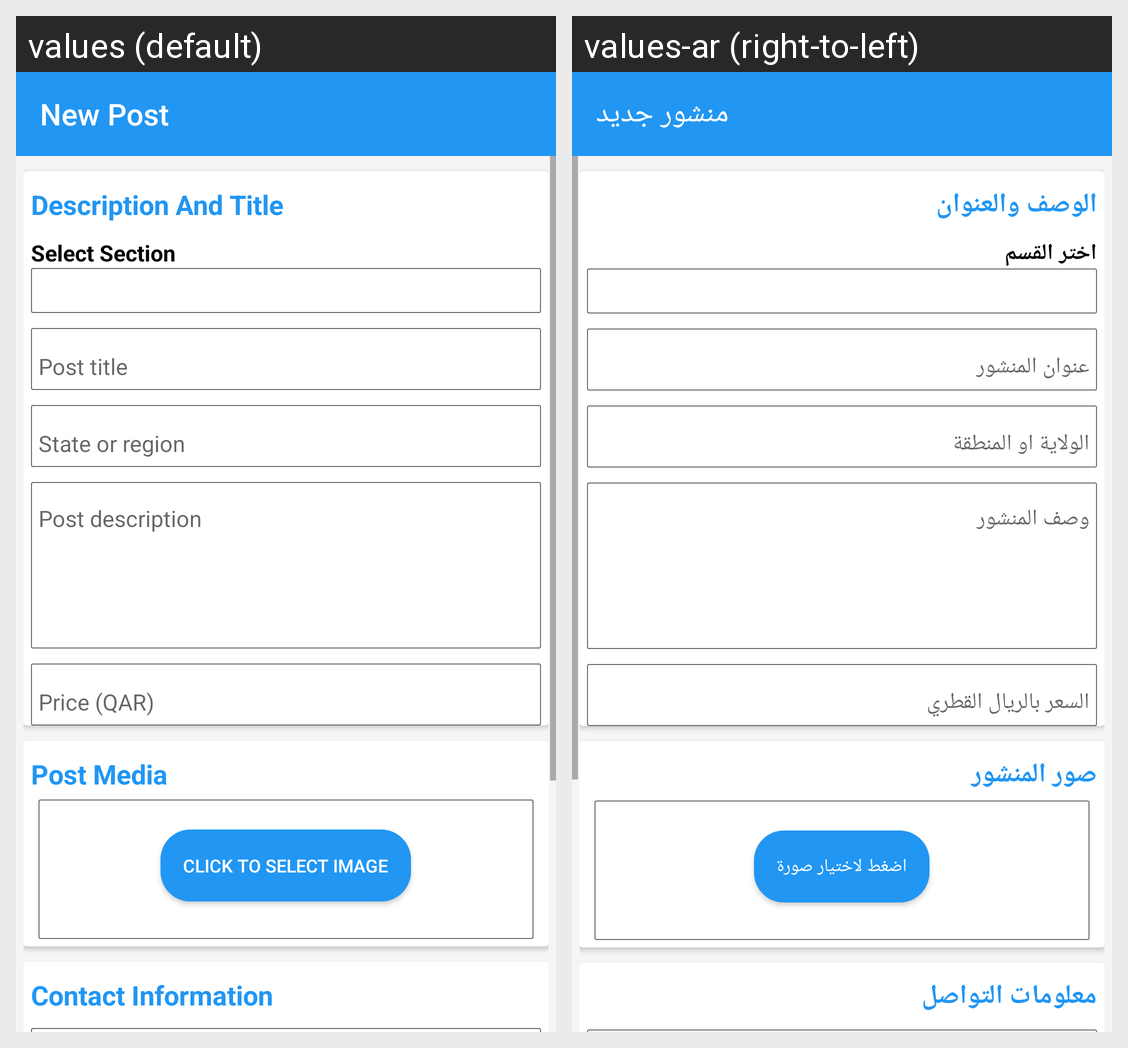

For this localized Android screen grid, give each drawn string resource with its value in every locale shown.
Android screen res/layout/new_post.xml rendered under 2 locales, left to right: values (default), values-ar (right-to-left). Device: Nexus 5 (rendered at 1080×1920; each locale shown at half size, 540×960, under a caption strip naming it); theme AppTheme.
Strings drawn on this screen, with the default value and each locale's value (text and hints the layout hard-codes, and strings that could not be matched under every locale, appear in the picture but are not listed):

new_post
  values: New Post
  values-ar: منشور جديد

description_and_title
  values: Description And Title
  values-ar: الوصف والعنوان

select_section
  values: Select Section
  values-ar: اختر القسم

post_media
  values: Post Media
  values-ar: صور المنشور

select_img
  values: Click to select image
  values-ar: اضغط لاختيار صورة

contact_information
  values: Contact Information
  values-ar: معلومات التواصل
